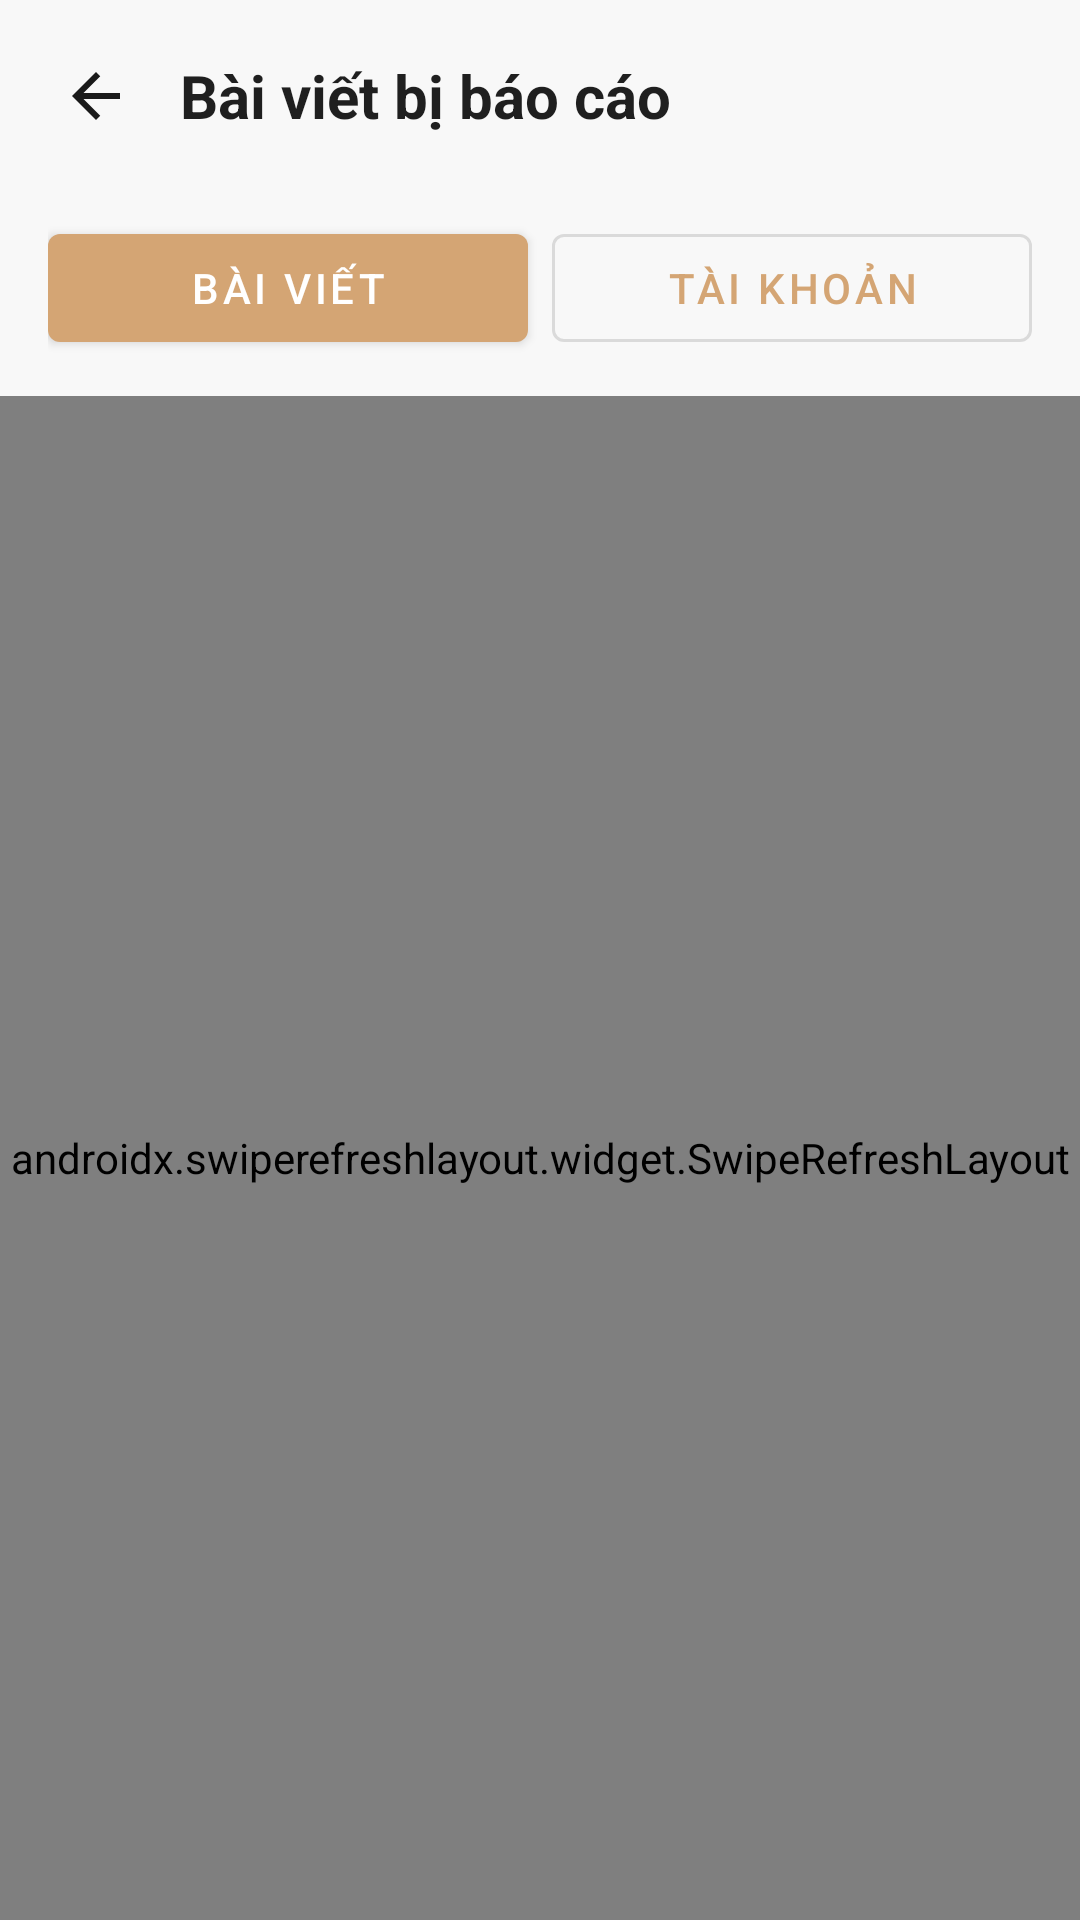

Reconstruct the res/layout file that produces this screen, plus the resources it refers to.
<!-- AndroidManifest.xml: application theme Theme.Soul -->
<!-- res/layout/activity_admin_reports.xml -->
<?xml version="1.0" encoding="utf-8"?>
<androidx.constraintlayout.widget.ConstraintLayout xmlns:android="http://schemas.android.com/apk/res/android"
    xmlns:app="http://schemas.android.com/apk/res-auto"
    android:layout_width="match_parent"
    android:layout_height="match_parent"
    android:background="@color/background">

    <LinearLayout
        android:id="@+id/layoutHeader"
        android:layout_width="0dp"
        android:layout_height="wrap_content"
        android:gravity="center_vertical"
        android:orientation="horizontal"
        android:padding="12dp"
        app:layout_constraintEnd_toEndOf="parent"
        app:layout_constraintStart_toStartOf="parent"
        app:layout_constraintTop_toTopOf="parent">

        <ImageButton
            android:id="@+id/btnBack"
            android:layout_width="40dp"
            android:layout_height="40dp"
            android:background="?attr/selectableItemBackgroundBorderless"
            android:contentDescription="Quay lại"
            android:src="@drawable/ic_back" />

        <TextView
            android:id="@+id/tvTitle"
            android:layout_width="wrap_content"
            android:layout_height="wrap_content"
            android:layout_marginStart="8dp"
            android:text="Bài viết bị báo cáo"
            android:textColor="@color/text_primary"
            android:textSize="20sp"
            android:textStyle="bold" />
    </LinearLayout>

    <LinearLayout
        android:id="@+id/layoutTabs"
        android:layout_width="0dp"
        android:layout_height="wrap_content"
        android:layout_marginHorizontal="16dp"
        android:layout_marginTop="8dp"
        android:orientation="horizontal"
        app:layout_constraintEnd_toEndOf="parent"
        app:layout_constraintStart_toStartOf="parent"
        app:layout_constraintTop_toBottomOf="@id/layoutHeader">

        <com.google.android.material.button.MaterialButton
            android:id="@+id/btnPosts"
            style="@style/Widget.MaterialComponents.Button"
            android:layout_width="0dp"
            android:layout_height="wrap_content"
            android:layout_marginEnd="8dp"
            android:layout_weight="1"
            android:text="Bài viết" />

        <com.google.android.material.button.MaterialButton
            android:id="@+id/btnUsers"
            style="@style/Widget.MaterialComponents.Button.OutlinedButton"
            android:layout_width="0dp"
            android:layout_height="wrap_content"
            android:layout_weight="1"
            android:text="Tài khoản" />
    </LinearLayout>

    <androidx.swiperefreshlayout.widget.SwipeRefreshLayout
        android:id="@+id/swipeRefresh"
        android:layout_width="0dp"
        android:layout_height="0dp"
        android:layout_marginTop="12dp"
        app:layout_constraintBottom_toBottomOf="parent"
        app:layout_constraintEnd_toEndOf="parent"
        app:layout_constraintStart_toStartOf="parent"
        app:layout_constraintTop_toBottomOf="@id/layoutTabs">

        <androidx.recyclerview.widget.RecyclerView
            android:id="@+id/rvReports"
            android:layout_width="match_parent"
            android:layout_height="match_parent"
            android:clipToPadding="false"
            android:padding="16dp" />
    </androidx.swiperefreshlayout.widget.SwipeRefreshLayout>

    <ProgressBar
        android:id="@+id/progressBar"
        android:layout_width="wrap_content"
        android:layout_height="wrap_content"
        android:visibility="gone"
        app:layout_constraintBottom_toBottomOf="parent"
        app:layout_constraintEnd_toEndOf="parent"
        app:layout_constraintStart_toStartOf="parent"
        app:layout_constraintTop_toTopOf="parent" />

    <TextView
        android:id="@+id/tvEmpty"
        android:layout_width="wrap_content"
        android:layout_height="wrap_content"
        android:text="Không có báo cáo đang chờ xử lý"
        android:textColor="@color/text_secondary"
        android:textSize="15sp"
        android:visibility="gone"
        app:layout_constraintBottom_toBottomOf="parent"
        app:layout_constraintEnd_toEndOf="parent"
        app:layout_constraintStart_toStartOf="parent"
        app:layout_constraintTop_toTopOf="parent" />

</androidx.constraintlayout.widget.ConstraintLayout>
<!-- resources referenced by this layout -->
<resources>
  <color name="background">#F8F8F8</color>
  <color name="text_primary">#1F1F1F</color>
  <color name="text_secondary">#757575</color>
  <!-- drawable ic_back (drawable) -->
  <?xml version="1.0" encoding="utf-8"?>
  <vector xmlns:android="http://schemas.android.com/apk/res/android"
      android:width="24dp"
      android:height="24dp"
      android:viewportWidth="24"
      android:viewportHeight="24">
      <path
          android:fillColor="#1A1A1A"
          android:pathData="M20,11H7.83l5.59,-5.59L12,4l-8,8 8,8 1.41,-1.41L7.83,13H20z" />
  </vector>
  <style name="Theme.Soul" parent="Theme.MaterialComponents.Light.NoActionBar">
          
          <item name="colorPrimary">@color/primary</item>
          <item name="colorPrimaryVariant">@color/primary_dark</item>
          <item name="colorOnPrimary">@color/white</item>
          
          <item name="colorSecondary">@color/secondary</item>
          <item name="colorSecondaryVariant">@color/secondary</item>
          <item name="colorOnSecondary">@color/white</item>
          
          <item name="android:colorBackground">@color/background</item>
          <item name="colorSurface">@color/surface</item>
          
          <item name="android:statusBarColor">@color/primary</item>
          <item name="android:windowLightStatusBar">false</item>
          <item name="android:windowOptOutEdgeToEdgeEnforcement">true</item>
          
          <item name="android:textColorPrimary">@color/text_primary</item>
          <item name="android:textColorSecondary">@color/text_secondary</item>
      </style>
  <color name="primary">#D4A574</color>
  <color name="primary_dark">#A87D52</color>
  <color name="white">#FFFFFFFF</color>
  <color name="secondary">#9C7CF4</color>
  <color name="surface">#FFFFFF</color>
</resources>
